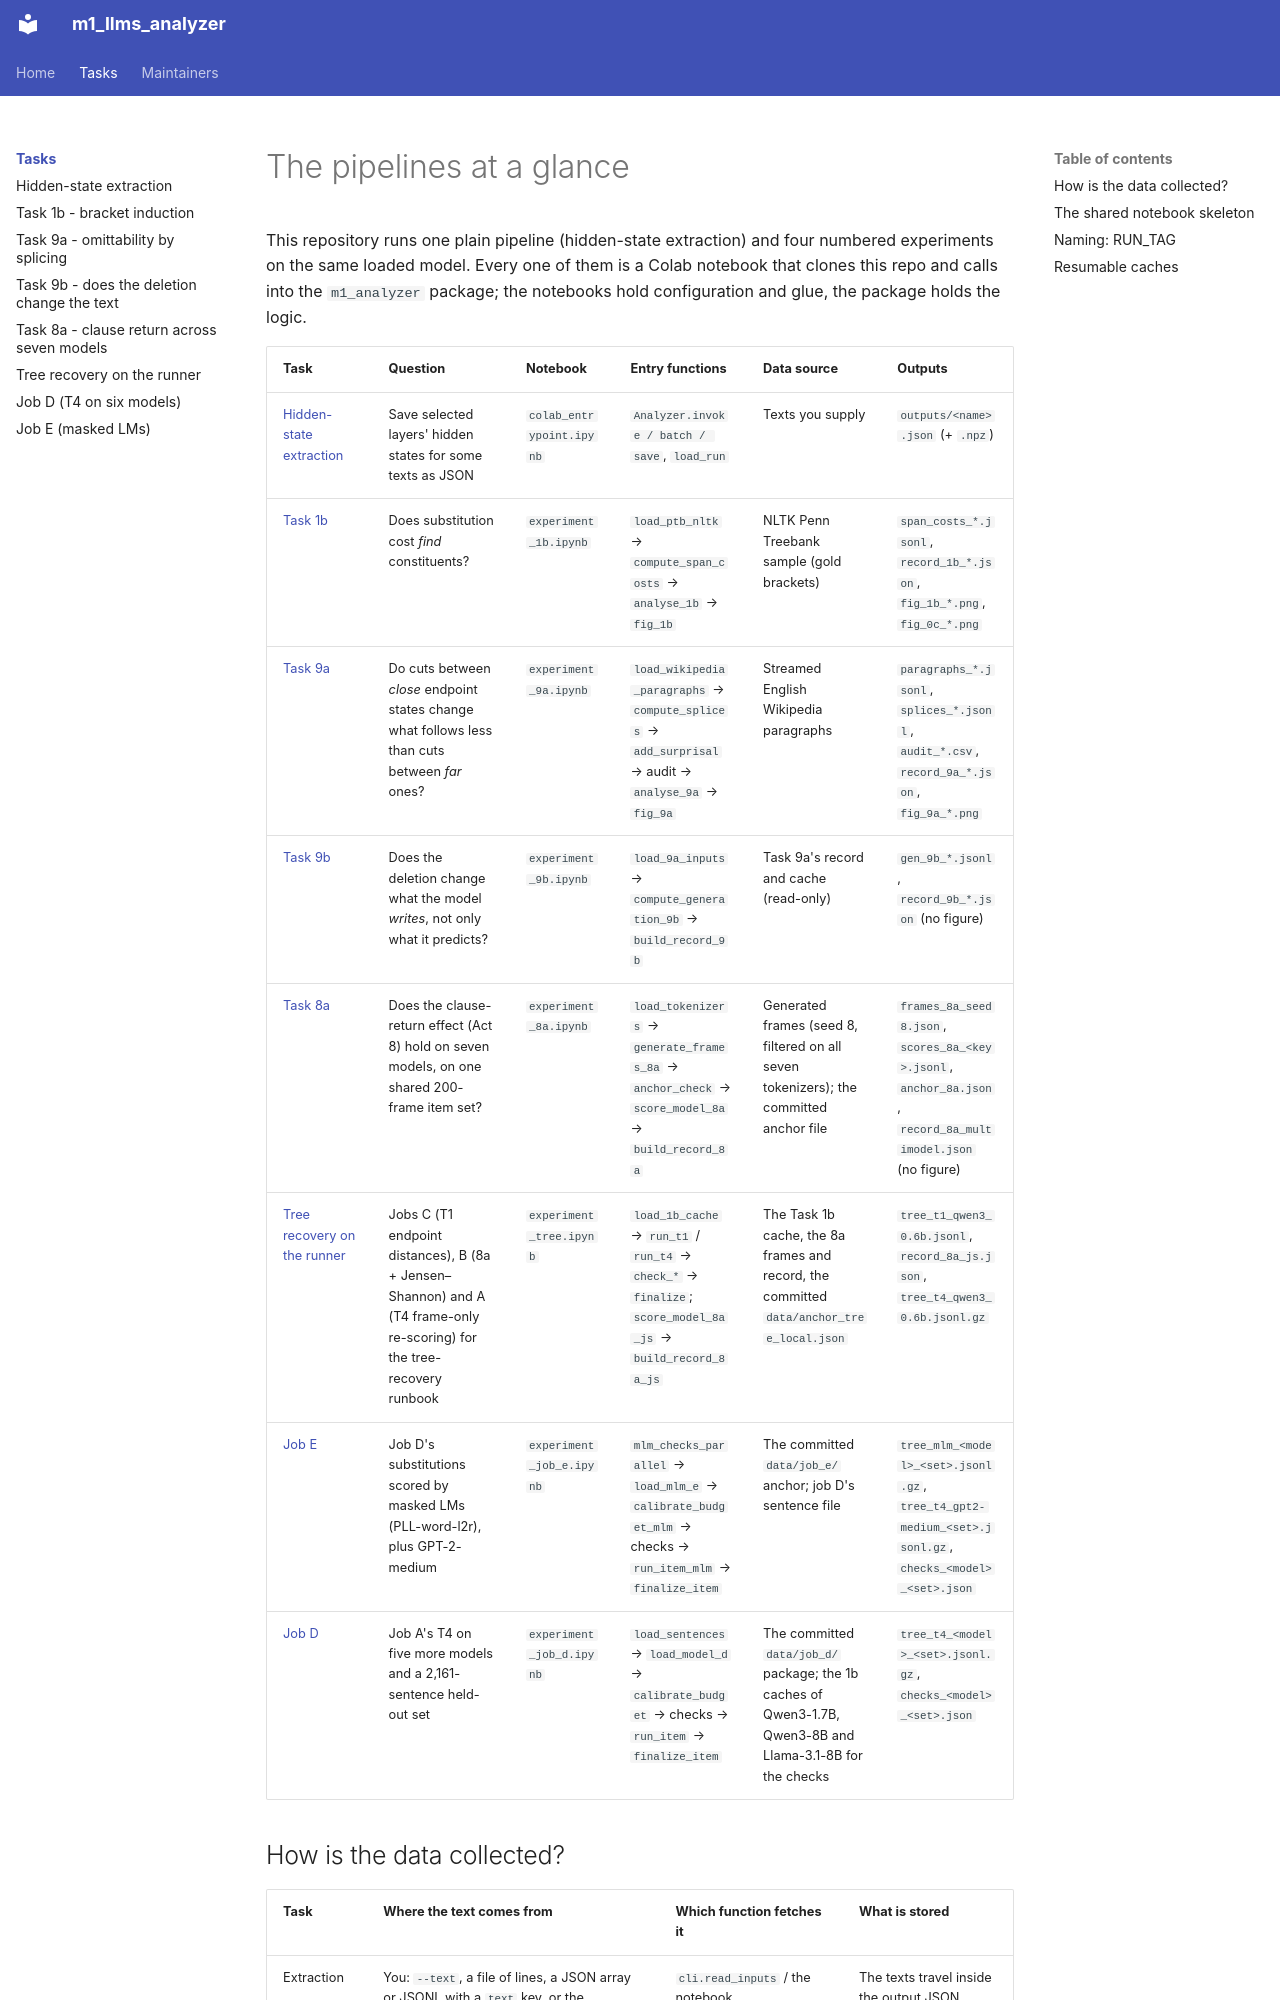

repository: SalmonSung/m1_llms_analyzer · page: tasks/index.html · generator: mkdocs

---
title: Tasks at a glance
---

# The pipelines at a glance

This repository runs one plain pipeline (hidden-state extraction) and four numbered
experiments on the same loaded model. Every one of them is a Colab notebook that clones
this repo and calls into the `m1_analyzer` package; the notebooks hold configuration and
glue, the package holds the logic.

| Task | Question | Notebook | Entry functions | Data source | Outputs |
|---|---|---|---|---|---|
| [Hidden-state extraction](extraction.md) | Save selected layers' hidden states for some texts as JSON | `colab_entrypoint.ipynb` | `Analyzer.invoke / batch / save`, `load_run` | Texts you supply | `outputs/<name>.json` (+ `.npz`) |
| [Task 1b](task_1b.md) | Does substitution cost *find* constituents? | `experiment_1b.ipynb` | `load_ptb_nltk` → `compute_span_costs` → `analyse_1b` → `fig_1b` | NLTK Penn Treebank sample (gold brackets) | `span_costs_*.jsonl`, `record_1b_*.json`, `fig_1b_*.png`, `fig_0c_*.png` |
| [Task 9a](task_9a.md) | Do cuts between *close* endpoint states change what follows less than cuts between *far* ones? | `experiment_9a.ipynb` | `load_wikipedia_paragraphs` → `compute_splices` → `add_surprisal` → audit → `analyse_9a` → `fig_9a` | Streamed English Wikipedia paragraphs | `paragraphs_*.jsonl`, `splices_*.jsonl`, `audit_*.csv`, `record_9a_*.json`, `fig_9a_*.png` |
| [Task 9b](task_9b.md) | Does the deletion change what the model *writes*, not only what it predicts? | `experiment_9b.ipynb` | `load_9a_inputs` → `compute_generation_9b` → `build_record_9b` | Task 9a's record and cache (read-only) | `gen_9b_*.jsonl`, `record_9b_*.json` (no figure) |
| [Task 8a](task_8a.md) | Does the clause-return effect (Act 8) hold on seven models, on one shared 200-frame item set? | `experiment_8a.ipynb` | `load_tokenizers` → `generate_frames_8a` → `anchor_check` → `score_model_8a` → `build_record_8a` | Generated frames (seed 8, filtered on all seven tokenizers); the committed anchor file | `frames_8a_seed8.json`, `scores_8a_<key>.jsonl`, `anchor_8a.json`, `record_8a_multimodel.json` (no figure) |
| [Tree recovery on the runner](tree_runner.md) | Jobs C (T1 endpoint distances), B (8a + Jensen–Shannon) and A (T4 frame-only re-scoring) for the tree-recovery runbook | `experiment_tree.ipynb` | `load_1b_cache` → `run_t1` / `run_t4` → `check_*` → `finalize`; `score_model_8a_js` → `build_record_8a_js` | The Task 1b cache, the 8a frames and record, the committed `data/anchor_tree_local.json` | `tree_t1_qwen3_0.6b.jsonl`, `record_8a_js.json`, `tree_t4_qwen3_0.6b.jsonl.gz` |
| [Job E](job_e.md) | Job D's substitutions scored by masked LMs (PLL-word-l2r), plus GPT-2-medium | `experiment_job_e.ipynb` | `mlm_checks_parallel` → `load_mlm_e` → `calibrate_budget_mlm` → checks → `run_item_mlm` → `finalize_item` | The committed `data/job_e/` anchor; job D's sentence file | `tree_mlm_<model>_<set>.jsonl.gz`, `tree_t4_gpt2-medium_<set>.jsonl.gz`, `checks_<model>_<set>.json` |
| [Job D](job_d.md) | Job A's T4 on five more models and a 2,161-sentence held-out set | `experiment_job_d.ipynb` | `load_sentences` → `load_model_d` → `calibrate_budget` → checks → `run_item` → `finalize_item` | The committed `data/job_d/` package; the 1b caches of Qwen3-1.7B, Qwen3-8B and Llama-3.1-8B for the checks | `tree_t4_<model>_<set>.jsonl.gz`, `checks_<model>_<set>.json` |
